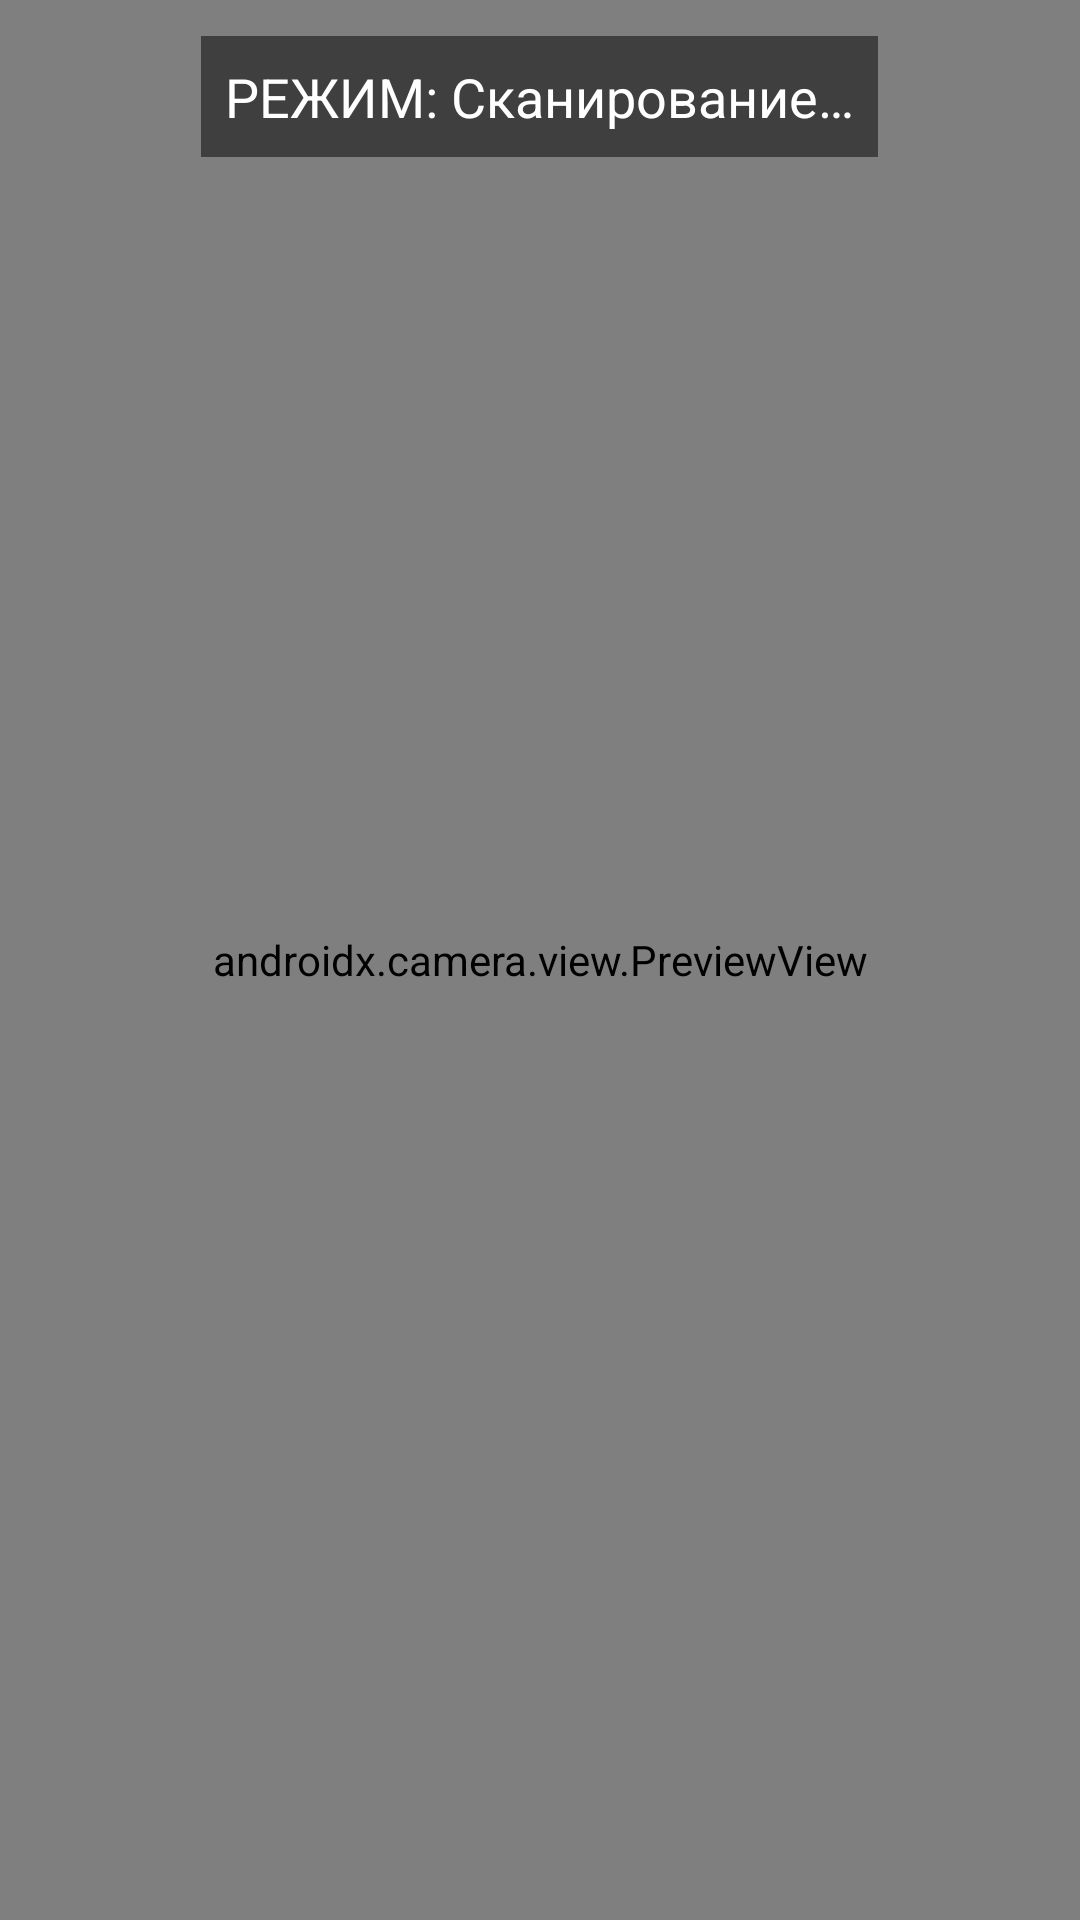

Android layout source for this screen:
<!-- AndroidManifest.xml: application theme Theme.FastScan -->
<!-- res/layout/activity_camera.xml -->
<FrameLayout
    xmlns:android="http://schemas.android.com/apk/res/android"
    android:id="@+id/cameraRoot"
    android:layout_width="match_parent"
    android:layout_height="match_parent">

    <androidx.camera.view.PreviewView
        android:id="@+id/viewFinder"
        android:layout_width="match_parent"
        android:layout_height="match_parent" />

    <TextView
        android:id="@+id/tvHint"
        android:layout_width="wrap_content"
        android:layout_height="wrap_content"
        android:layout_gravity="top|center"
        android:textSize="18sp"
        android:textColor="#FFFFFF"
        android:background="#80000000"
        android:layout_marginHorizontal="16dp"
        android:layout_marginTop="12dp"
        android:padding="8dp"
        android:text="@string/scan_mode" />

    
    <LinearLayout
        android:id="@+id/exposureControls"
        android:layout_width="match_parent"
        android:layout_height="wrap_content"
        android:layout_gravity="bottom"
        android:orientation="horizontal"
        android:gravity="center"
        android:padding="16dp"
        android:visibility="gone">

        <com.google.android.material.button.MaterialButton
            android:id="@+id/btnDarker"
            style="@style/Widget.FastScan.Button"
            android:layout_width="wrap_content"
            android:layout_height="wrap_content"
            android:text="@string/darker" />

        <com.google.android.material.button.MaterialButton
            android:id="@+id/btnBrighter"
            style="@style/Widget.FastScan.Button"
            android:layout_width="wrap_content"
            android:layout_height="wrap_content"
            android:text="@string/lighter"
            android:layout_marginStart="16dp" />
    </LinearLayout>

    
    <com.google.android.material.button.MaterialButton
        android:id="@+id/btnFlashToggle"
        style="@style/Widget.FastScan.Button"
        android:layout_width="wrap_content"
        android:layout_height="wrap_content"
        android:layout_gravity="bottom|center_horizontal"
        android:layout_marginBottom="80dp"
        android:text="@string/flashlight_on"
        android:visibility="gone" />

</FrameLayout>
<!-- resources referenced by this layout -->
<resources>
  <string name="darker">Темнее (-)</string>
  <string name="flashlight_on">Фонарик ВКЛ</string>
  <string name="lighter">Ярче (+)</string>
  <string name="scan_mode">РЕЖИМ: Сканирование…</string>
  <style name="Widget.FastScan.Button" parent="Widget.Material3.Button">
          <item name="cornerRadius">@dimen/control_corner_radius</item>
          <item name="android:minHeight">48dp</item>
          <item name="android:textAllCaps">false</item>
      </style>
  <style name="Theme.FastScan" parent="Theme.Material3.DayNight.NoActionBar">
  
          
          <item name="colorPrimary">@color/app_primary</item>
          <item name="colorPrimaryVariant">@color/app_primary_dark</item>
          <item name="colorOnPrimary">@color/app_on_primary</item>
  
          <item name="colorSecondary">@color/app_primary</item>
          <item name="colorOnSecondary">@color/app_on_primary</item>
          <item name="colorSurface">@color/app_surface</item>
          <item name="colorOnSurface">@color/app_text_primary</item>
          <item name="colorOnSurfaceVariant">@color/app_text_secondary</item>
          <item name="colorOutline">@color/card_stroke</item>
          <item name="materialButtonStyle">@style/Widget.FastScan.Button</item>
          <item name="android:colorBackground">@color/app_background</item>
          <item name="android:windowBackground">@color/app_background</item>
          <item name="android:navigationBarColor">@color/app_surface</item>
  
          
          <item name="android:statusBarColor">@color/app_primary_dark</item>
          <item name="android:windowLightStatusBar">false</item>
  
      </style>
  <dimen name="control_corner_radius">12dp</dimen>
  <color name="app_primary">#2E7D32</color>
  <color name="app_primary_dark">#1B5E20</color>
  <color name="app_on_primary">#FFFFFF</color>
  <color name="app_surface">#FFFFFF</color>
  <color name="app_text_primary">#212121</color>
  <color name="app_text_secondary">#616161</color>
  <color name="card_stroke">#D7DDD8</color>
  <color name="app_background">#FAFAFA</color>
</resources>
